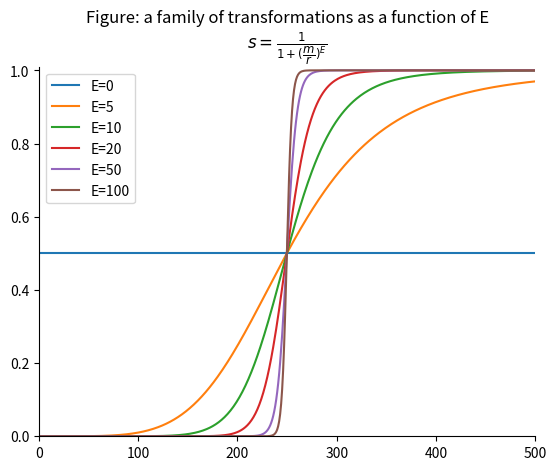

Generate this figure with matplotlib: (Note: this script raises an exception after producing the figure.)
import numpy as np
import matplotlib.pyplot as plt


def contrast_stretch(slope: int, L: int = 256):
    """
    :param slope: E, control the slope of the function as it transitions from low to high intensity values
    :param L: the number of intensity levels
    :return: s
    """
    m = L / 4
    E = slope
    r = np.linspace(start=0, stop=L, num=1000)
    s = 1 / (1 + np.power((m / r), E))
    return s


ls_E = [0, 5, 10, 20, 50, 100]
s = []
for i in ls_E:
    s.append(contrast_stretch(i))

for i in range(len(ls_E)):
    plt.plot(s[i], label=f'E={ls_E[i]}')

ax = plt.gca()
ax.spines['right'].set_visible(False)
ax.spines['top'].set_visible(False)

plt.ylim(0, 1.01)
plt.xlim(0, 500)
plt.legend(loc='best', frameon=True)
plt.title('Figure: a family of transformations as a function of E\n'
          r'$ s = \frac{1}{1 + (\dfrac{m}{r})^E} $')
plt.savefig('../images/ansfig_A2-Ex.1(b).png')
plt.show()
